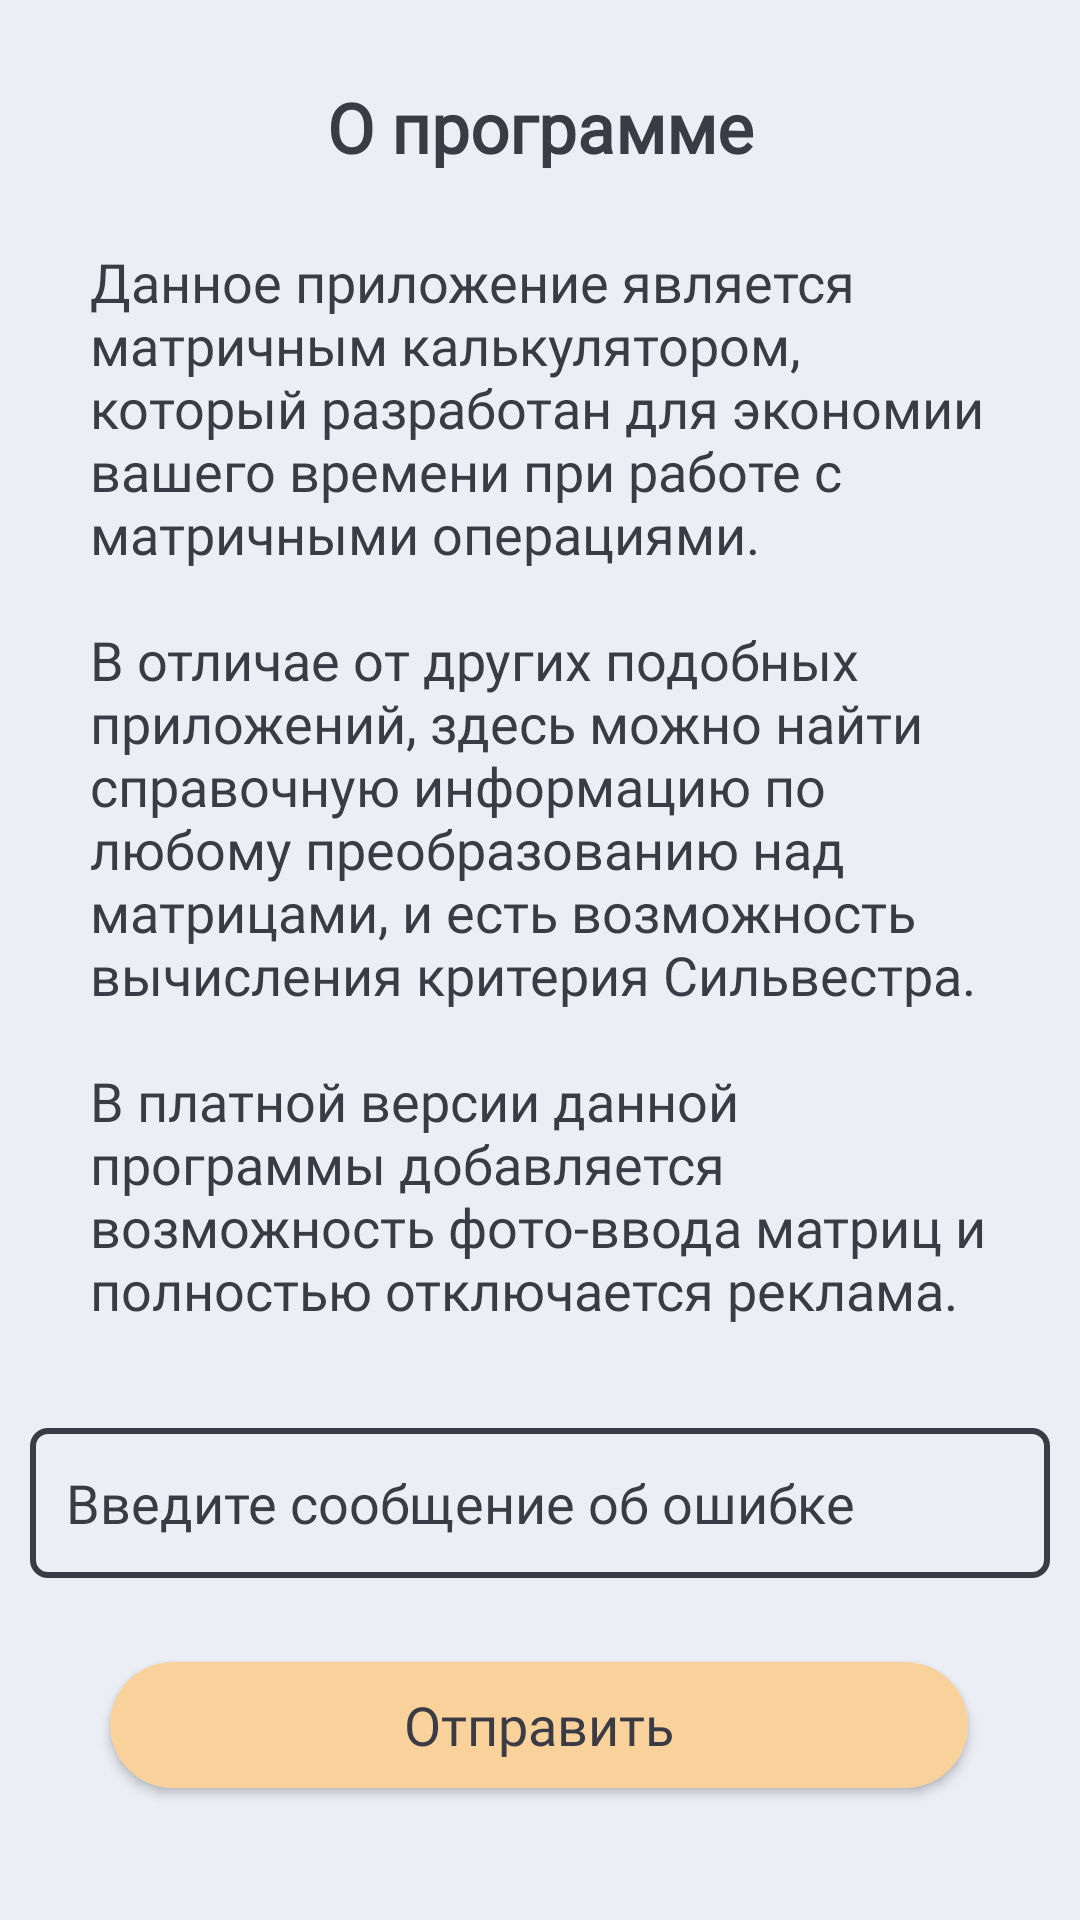

Layout XML and referenced resources for this Android screen:
<!-- AndroidManifest.xml: application theme AppTheme -->
<!-- res/layout/fragment_about_program.xml -->
<?xml version="1.0" encoding="utf-8"?>
<androidx.constraintlayout.widget.ConstraintLayout xmlns:android="http://schemas.android.com/apk/res/android"
    xmlns:app="http://schemas.android.com/apk/res-auto"
    android:layout_width="match_parent"
    android:layout_height="match_parent"
    android:background="?attr/backgroundColor"
    xmlns:tools="http://schemas.android.com/tools"
    tools:context=".ui.app.AboutProgramFragment">

    <TextView
        android:id="@+id/textView"
        android:layout_width="wrap_content"
        android:layout_height="wrap_content"
        android:layout_marginTop="27dp"
        android:text="@string/About_program"
        android:textAppearance="@style/Text"
        android:textColor="?attr/textViewColor"
        android:textSize="23sp"
        android:textStyle="bold"
        app:layout_constraintEnd_toEndOf="parent"
        app:layout_constraintStart_toStartOf="parent"
        app:layout_constraintTop_toTopOf="parent" />

    <TextView
        android:id="@+id/textView2"
        android:layout_width="wrap_content"
        android:layout_height="wrap_content"
        android:layout_marginTop="24dp"
        android:paddingStart="30dp"
        android:paddingEnd="25dp"
        android:text="@string/app_description"
        android:textAppearance="@style/Text"
        android:textColor="?attr/textViewColor"
        android:textSize="18sp"
        app:layout_constraintEnd_toEndOf="parent"
        app:layout_constraintStart_toStartOf="parent"
        app:layout_constraintTop_toBottomOf="@+id/textView"/>

    <ImageView
        android:id="@+id/imageView"
        android:layout_width="30dp"
        android:layout_height="30dp"
        android:layout_marginStart="20dp"
        android:layout_marginTop="33dp"
        android:background="?attr/backgroundColor"
        android:contentDescription="@string/nav_icon"
        android:scaleType="centerCrop"
        android:src="@drawable/ic_nav"
        app:layout_constraintStart_toStartOf="parent"
        app:layout_constraintTop_toTopOf="parent" />

    <EditText
        android:id="@+id/for_message"
        android:layout_width="340dp"
        android:layout_height="50dp"
        android:layout_marginBottom="28dp"
        android:autofillHints="function"
        android:background="@drawable/edit_text_border"
        android:fontFamily="@font/comfortaa_light"
        android:hint="@string/info_error"
        android:paddingStart="12dp"
        android:inputType="textNoSuggestions"
        android:textColor="?attr/textViewColor"
        android:textColorHint="?attr/textViewColor"
        app:layout_constraintBottom_toTopOf="@+id/send_button"
        app:layout_constraintEnd_toEndOf="parent"
        app:layout_constraintHorizontal_bias="0.492"
        app:layout_constraintStart_toStartOf="parent"
        app:layout_constraintTop_toBottomOf="@+id/textView2"
        app:layout_constraintVertical_bias="1.0"
        tools:ignore="RtlSymmetry" />

    <Button
        android:id="@+id/send_button"
        android:layout_width="286dp"
        android:layout_height="42dp"
        android:layout_gravity="center_horizontal"
        android:layout_marginBottom="44dp"
        android:background="@drawable/express_button"
        android:onClick="onClickSendEmail"
        android:text="@string/send"
        android:textAppearance="@style/Text"
        android:textColor="?attr/textViewColor"
        app:layout_constraintBottom_toBottomOf="parent"
        app:layout_constraintEnd_toEndOf="parent"
        app:layout_constraintHorizontal_bias="0.496"
        app:layout_constraintStart_toStartOf="parent"
        tools:ignore="OnClick" />
</androidx.constraintlayout.widget.ConstraintLayout>
<!-- resources referenced by this layout -->
<resources>
  <!-- drawable edit_text_border (drawable) -->
  <?xml version="1.0" encoding="utf-8"?>
  <selector xmlns:android="http://schemas.android.com/apk/res/android">
      <item>
          <shape android:shape="rectangle">
              <solid android:color="@null"/>
              <corners android:radius="5dp" />
              <stroke
                  android:width="2dp"
                  android:color="?attr/textViewColor"
              />
          </shape>
      </item>
  </selector>
  <!-- drawable express_button (drawable) -->
  <?xml version="1.0" encoding="utf-8"?>
  <selector xmlns:android="http://schemas.android.com/apk/res/android">
      <item >
          <shape android:shape="rectangle">
              <corners android:radius="48dp"/>
              <solid android:color="?attr/viewColor"/>
          </shape>
      </item>
  </selector>
  <!-- drawable ic_nav (drawable) -->
  <vector xmlns:android="http://schemas.android.com/apk/res/android"
      xmlns:tools="http://schemas.android.com/tools"
      android:width="512dp"
      android:height="512dp"
      android:viewportWidth="512"
      android:viewportHeight="512"
      tools:ignore="VectorRaster">
    <path
        android:pathData="M64,383.999H448V341.332H64V383.999ZM64,277.334H448V234.668H64V277.334ZM64,128V170.667H448V128H64Z"
        android:fillColor="?attr/iconColor"/>
  </vector>
  <string name="About_program">О программе</string>
  <string name="app_description">Данное приложение является матричным калькулятором, который разработан для экономии вашего времени при работе с матричными операциями. \n\nВ отличае от других подобных приложений, здесь можно найти справочную информацию по любому преобразованию над матрицами, и есть возможность вычисления критерия Сильвестра. \n\nВ платной версии данной программы добавляется возможность фото-ввода матриц и полностью отключается реклама.</string>
  <string name="info_error">Введите сообщение об ошибке</string>
  <string name="nav_icon">навикон</string>
  <string name="send">Отправить</string>
  <style name="Text" parent="@android:style/TextAppearance.Medium">
          <item name="android:fontFamily">@font/main_font_light</item>
      </style>
  <style name="AppTheme" parent="Theme.AppCompat.Light.DarkActionBar">
          <item name="android:forceDarkAllowed" tools:targetApi="q">false</item>
          <item name="android:colorPrimaryDark">@color/bar_theme_color</item>
          <item name="backgroundColor">@color/background</item>
          <item name="textViewColor">@color/for_text</item>
          <item name="viewColor">@color/active</item>
          <item name="iconColor">@color/for_icon</item>
          <item name="windowActionBar">false</item>
          <item name="windowNoTitle">true</item>
      </style>
  <color name="bar_theme_color">#dddfe6</color>
  <color name="background">#ECEEF6</color>
  <color name="for_text">#3B3B45</color>
  <color name="active">#F9D19A</color>
</resources>
